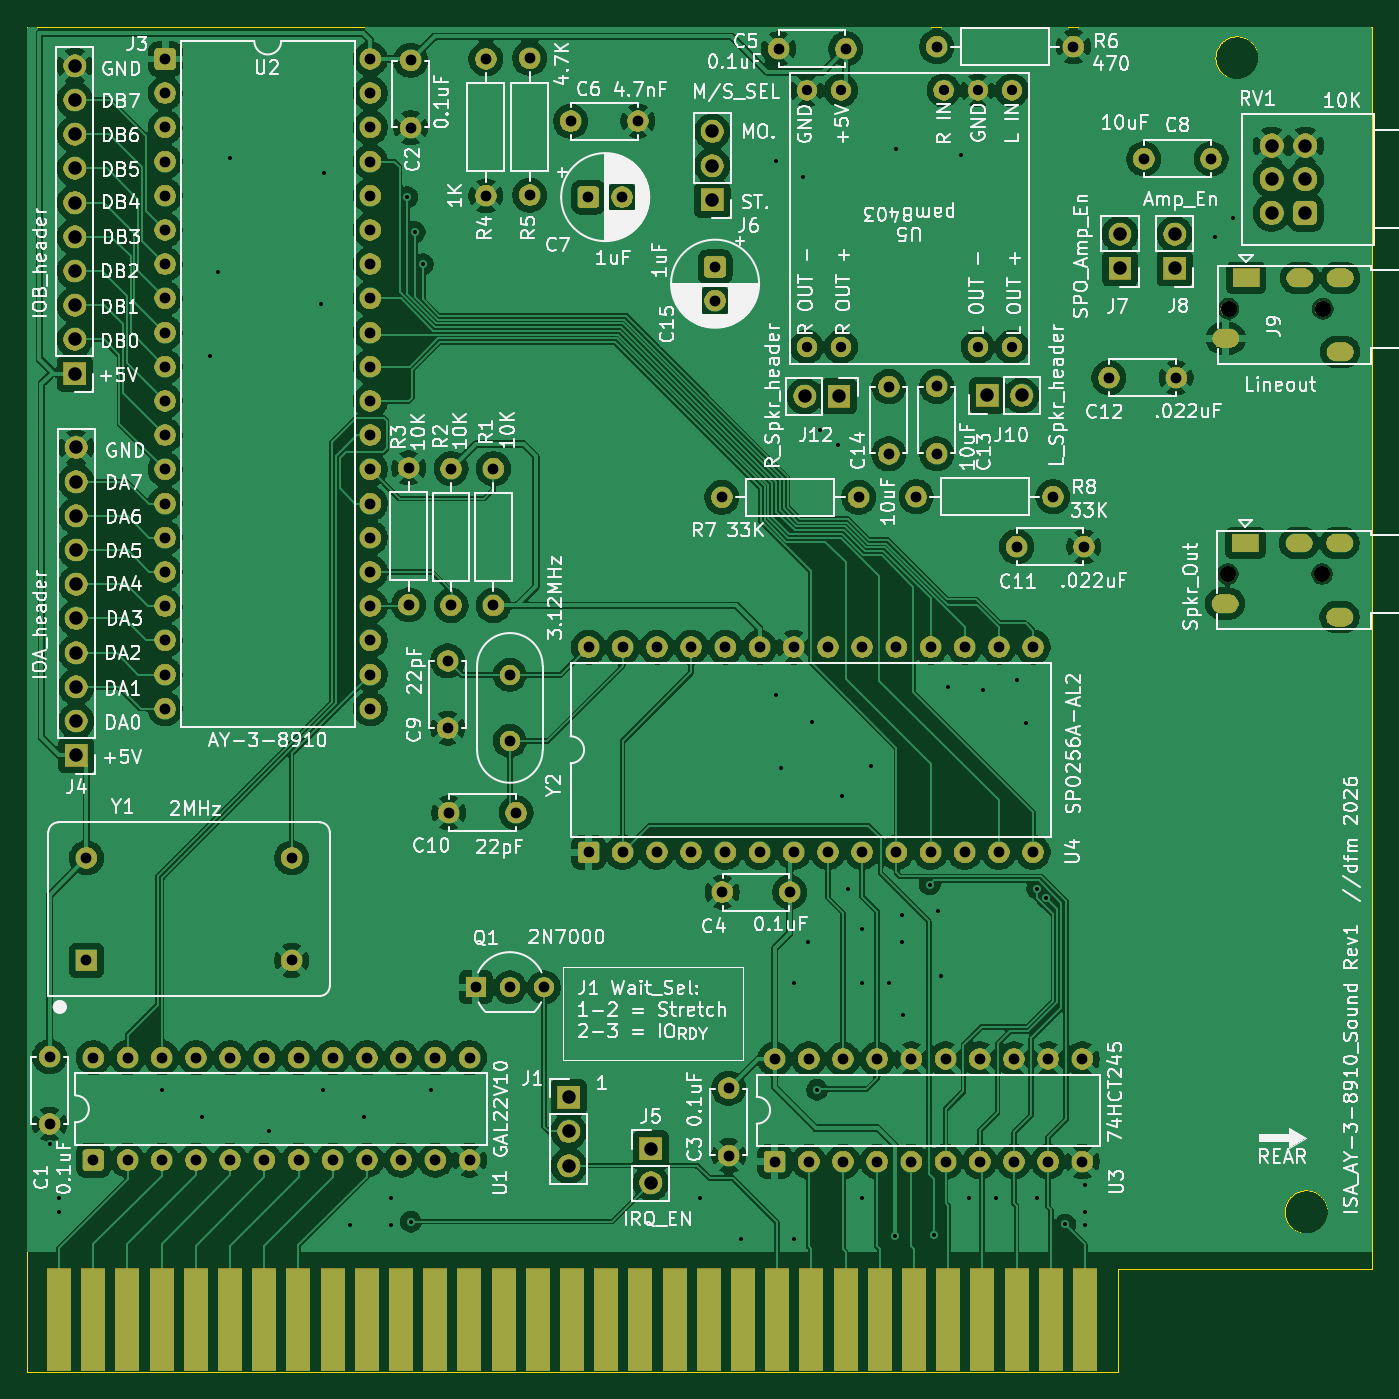
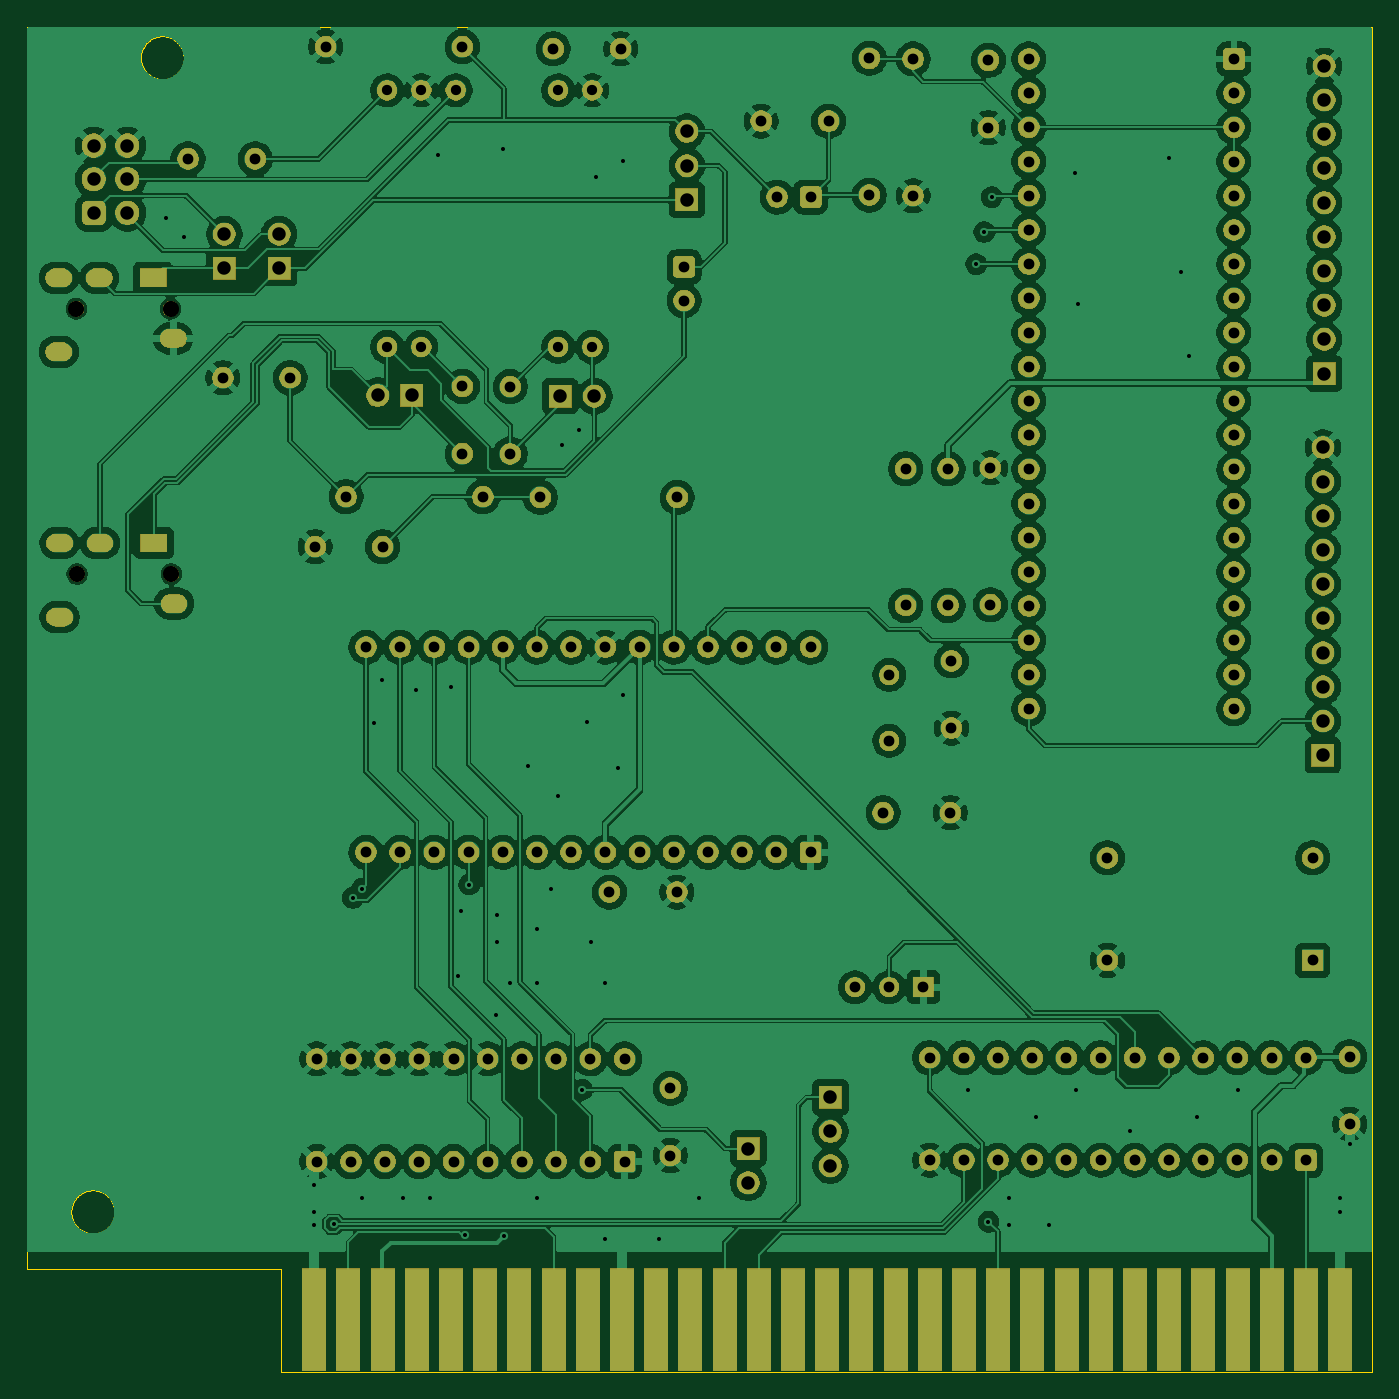
Circuit board: 11 layer files. Board 99.9 x 99.9 mm.
- bottom_copper: ISA_AY-3-8910_Sound-B_Cu.gbr (498905 bytes)
- bottom_mask: ISA_AY-3-8910_Sound-B_Mask.gbr (210951 bytes)
- paste: ISA_AY-3-8910_Sound-B_Paste.gbr (479 bytes)
- bottom_silk: ISA_AY-3-8910_Sound-B_Silkscreen.gbr (480 bytes)
- outline: ISA_AY-3-8910_Sound-Edge_Cuts.gbr (7736 bytes)
- top_copper: ISA_AY-3-8910_Sound-F_Cu.gbr (456522 bytes)
- top_mask: ISA_AY-3-8910_Sound-F_Mask.gbr (210951 bytes)
- paste: ISA_AY-3-8910_Sound-F_Paste.gbr (479 bytes)
- top_silk: ISA_AY-3-8910_Sound-F_Silkscreen.gbr (262116 bytes)
- drill: ISA_AY-3-8910_Sound-NPTH.drl (413 bytes)
- drill: ISA_AY-3-8910_Sound-PTH.drl (6067 bytes)

=== bottom_copper: ISA_AY-3-8910_Sound-B_Cu.gbr (498905 bytes, source omitted) ===
=== bottom_mask: ISA_AY-3-8910_Sound-B_Mask.gbr (210951 bytes, source omitted) ===
=== paste: ISA_AY-3-8910_Sound-B_Paste.gbr ===
%TF.GenerationSoftware,KiCad,Pcbnew,10.0.1*%
%TF.CreationDate,2026-10-29T19:35:31-07:00*%
%TF.ProjectId,ISA_AY-3-8910_Sound,4953415f-4159-42d3-932d-383931305f53,rev?*%
%TF.SameCoordinates,Original*%
%TF.FileFunction,Paste,Bot*%
%TF.FilePolarity,Positive*%
%FSLAX46Y46*%
G04 Gerber Fmt 4.6, Leading zero omitted, Abs format (unit mm)*
G04 Created by KiCad (PCBNEW 10.0.1) date 2026-10-29 19:35:31*
%MOMM*%
%LPD*%
G01*
G04 APERTURE LIST*
G04 APERTURE END LIST*
M02*

=== bottom_silk: ISA_AY-3-8910_Sound-B_Silkscreen.gbr ===
%TF.GenerationSoftware,KiCad,Pcbnew,10.0.1*%
%TF.CreationDate,2026-10-29T19:35:32-07:00*%
%TF.ProjectId,ISA_AY-3-8910_Sound,4953415f-4159-42d3-932d-383931305f53,rev?*%
%TF.SameCoordinates,Original*%
%TF.FileFunction,Legend,Bot*%
%TF.FilePolarity,Positive*%
%FSLAX46Y46*%
G04 Gerber Fmt 4.6, Leading zero omitted, Abs format (unit mm)*
G04 Created by KiCad (PCBNEW 10.0.1) date 2026-10-29 19:35:32*
%MOMM*%
%LPD*%
G01*
G04 APERTURE LIST*
G04 APERTURE END LIST*
M02*

=== outline: ISA_AY-3-8910_Sound-Edge_Cuts.gbr (7736 bytes, source omitted) ===
=== top_copper: ISA_AY-3-8910_Sound-F_Cu.gbr (456522 bytes, source omitted) ===
=== top_mask: ISA_AY-3-8910_Sound-F_Mask.gbr (210951 bytes, source omitted) ===
=== paste: ISA_AY-3-8910_Sound-F_Paste.gbr ===
%TF.GenerationSoftware,KiCad,Pcbnew,10.0.1*%
%TF.CreationDate,2026-10-29T19:35:31-07:00*%
%TF.ProjectId,ISA_AY-3-8910_Sound,4953415f-4159-42d3-932d-383931305f53,rev?*%
%TF.SameCoordinates,Original*%
%TF.FileFunction,Paste,Top*%
%TF.FilePolarity,Positive*%
%FSLAX46Y46*%
G04 Gerber Fmt 4.6, Leading zero omitted, Abs format (unit mm)*
G04 Created by KiCad (PCBNEW 10.0.1) date 2026-10-29 19:35:31*
%MOMM*%
%LPD*%
G01*
G04 APERTURE LIST*
G04 APERTURE END LIST*
M02*

=== top_silk: ISA_AY-3-8910_Sound-F_Silkscreen.gbr (262116 bytes, source omitted) ===
=== drill: ISA_AY-3-8910_Sound-NPTH.drl ===
M48
; DRILL file KiCad 10.0.1 date 2026-10-29T19:35:28
; FORMAT={-:-/ absolute / metric / decimal}
; #@! TF.CreationDate,2026-10-29T19:35:28-07:00
; #@! TF.GenerationSoftware,Kicad,Pcbnew,10.0.1
; #@! TF.FileFunction,NonPlated,1,2,NPTH
FMAT,2
METRIC
; #@! TA.AperFunction,NonPlated,NPTH,ComponentDrill
T1C1.200
%
G90
G05
T1
X130.609Y-64.61
X130.663Y-44.914
X137.609Y-64.61
X137.663Y-44.914
M30

=== drill: ISA_AY-3-8910_Sound-PTH.drl ===
M48
; DRILL file KiCad 10.0.1 date 2026-10-29T19:35:28
; FORMAT={-:-/ absolute / metric / decimal}
; #@! TF.CreationDate,2026-10-29T19:35:28-07:00
; #@! TF.GenerationSoftware,Kicad,Pcbnew,10.0.1
; #@! TF.FileFunction,Plated,1,2,PTH
FMAT,2
METRIC
; #@! TA.AperFunction,Plated,PTH,ViaDrill
T1C0.300
; #@! TA.AperFunction,Plated,PTH,ComponentDrill
T2C0.600
; #@! TA.AperFunction,Plated,PTH,ComponentDrill
T3C0.762
; #@! TA.AperFunction,Plated,PTH,ComponentDrill
T4C0.800
; #@! TA.AperFunction,Plated,PTH,ComponentDrill
T5C1.000
%
G90
G05
T1
X43.1Y-106.97
X43.8Y-110.97
X43.8Y-111.97
X51.424Y-102.97
X54.424Y-104.97
X55.038Y-48.405
X55.597Y-42.156
X56.512Y-33.724
X59.424Y-105.97
X63.268Y-44.544
X63.424Y-102.97
X63.471Y-34.841
X65.424Y-112.97
X66.424Y-104.97
X68.424Y-110.97
X68.424Y-112.97
X69.669Y-36.619
X69.923Y-112.718
X70.228Y-39.21
X70.837Y-41.598
X71.424Y-102.97
X91.424Y-110.97
X94.424Y-113.97
X97.05Y-33.927
X97.05Y-73.602
X97.406Y-79.037
X98.424Y-94.97
X98.424Y-113.97
X99.082Y-35.146
X99.424Y-91.97
X99.742Y-75.634
X100.098Y-102.913
X100.352Y-53.891
X101.622Y-55.009
X101.927Y-81.12
X102.424Y-87.97
X103.424Y-90.97
X103.424Y-94.97
X103.424Y-110.97
X104.111Y-78.834
X105.424Y-94.97
X105.889Y-113.784
X105.94Y-33.063
X106.424Y-89.97
X106.424Y-91.97
X106.499Y-97.376
X108.48Y-87.673
X108.785Y-113.708
X109.09Y-89.604
X109.293Y-94.43
X109.801Y-72.992
X110.766Y-33.52
X111.424Y-110.97
X112.442Y-73.195
X113.424Y-110.97
X114.982Y-72.484
X115.592Y-75.684
X116.424Y-110.97
X116.452Y-87.982
X117.138Y-88.668
X118.538Y-112.921
X120.0Y-109.97
X120.0Y-111.97
X120.0Y-112.97
X129.664Y-39.566
X130.984Y-38.143
T3
X99.336Y-28.694
X99.336Y-47.744
X101.876Y-28.694
X101.876Y-47.744
X109.496Y-28.694
X112.036Y-28.694
X112.036Y-47.744
X114.576Y-28.694
X114.576Y-47.744
T4
X43.1Y-100.464
X43.1Y-105.464
X45.844Y-85.692
X45.844Y-93.312
X46.352Y-100.526
X46.352Y-108.146
X48.892Y-100.526
X48.892Y-108.146
X51.432Y-100.526
X51.432Y-108.146
X51.686Y-26.358
X51.686Y-28.898
X51.686Y-31.438
X51.686Y-33.978
X51.686Y-36.518
X51.686Y-39.058
X51.686Y-41.598
X51.686Y-44.138
X51.686Y-46.678
X51.686Y-49.218
X51.686Y-51.758
X51.686Y-54.298
X51.686Y-56.838
X51.686Y-59.378
X51.686Y-61.918
X51.686Y-64.458
X51.686Y-66.998
X51.686Y-69.538
X51.686Y-72.078
X51.686Y-74.618
X53.972Y-100.526
X53.972Y-108.146
X56.512Y-100.526
X56.512Y-108.146
X59.052Y-100.526
X59.052Y-108.146
X61.084Y-85.692
X61.084Y-93.312
X61.592Y-100.526
X61.592Y-108.146
X64.132Y-100.526
X64.132Y-108.146
X66.672Y-100.526
X66.672Y-108.146
X66.926Y-26.358
X66.926Y-28.898
X66.926Y-31.438
X66.926Y-33.978
X66.926Y-36.518
X66.926Y-39.058
X66.926Y-41.598
X66.926Y-44.138
X66.926Y-46.678
X66.926Y-49.218
X66.926Y-51.758
X66.926Y-54.298
X66.926Y-56.838
X66.926Y-59.378
X66.926Y-61.918
X66.926Y-64.458
X66.926Y-66.998
X66.926Y-69.538
X66.926Y-72.078
X66.926Y-74.618
X69.212Y-100.526
X69.212Y-108.146
X69.77Y-56.736
X69.77Y-66.896
X69.923Y-26.459
X69.923Y-31.459
X71.752Y-100.526
X71.752Y-108.146
X72.666Y-71.062
X72.666Y-76.062
X72.746Y-82.339
X72.92Y-56.787
X72.92Y-66.947
X74.292Y-100.526
X74.292Y-108.146
X74.749Y-95.298
X75.511Y-26.358
X75.511Y-36.518
X76.07Y-56.787
X76.07Y-66.947
X77.289Y-72.105
X77.289Y-77.005
X77.289Y-95.298
X77.746Y-82.339
X78.762Y-26.307
X78.762Y-36.467
X79.829Y-95.298
X81.799Y-30.98
X83.117Y-36.619
X83.131Y-70.046
X83.131Y-85.286
X85.617Y-36.619
X85.671Y-70.046
X85.671Y-85.286
X86.799Y-30.98
X88.211Y-70.046
X88.211Y-85.286
X90.751Y-70.046
X90.751Y-85.286
X92.529Y-41.801
X92.529Y-44.301
X93.037Y-58.92
X93.066Y-88.232
X93.291Y-70.046
X93.291Y-85.286
X93.545Y-102.801
X93.545Y-107.801
X95.831Y-70.046
X95.831Y-85.286
X96.948Y-100.627
X96.948Y-108.247
X97.242Y-25.596
X98.066Y-88.232
X98.371Y-70.046
X98.371Y-85.286
X99.488Y-100.627
X99.488Y-108.247
X100.911Y-70.046
X100.911Y-85.286
X102.028Y-100.627
X102.028Y-108.247
X102.242Y-25.596
X103.197Y-58.92
X103.451Y-70.046
X103.451Y-85.286
X104.568Y-100.627
X104.568Y-108.247
X105.432Y-50.691
X105.432Y-55.691
X105.991Y-70.046
X105.991Y-85.286
X107.108Y-100.627
X107.108Y-108.247
X107.464Y-58.87
X108.531Y-70.046
X108.531Y-85.286
X108.988Y-25.443
X108.988Y-50.68
X108.988Y-55.68
X109.648Y-100.627
X109.648Y-108.247
X111.071Y-70.046
X111.071Y-85.286
X112.188Y-100.627
X112.188Y-108.247
X113.611Y-70.046
X113.611Y-85.286
X114.728Y-100.627
X114.728Y-108.247
X114.921Y-62.578
X116.151Y-70.046
X116.151Y-85.286
X117.268Y-100.627
X117.268Y-108.247
X117.624Y-58.87
X119.148Y-25.443
X119.808Y-100.627
X119.808Y-108.247
X119.921Y-62.578
X121.779Y-50.03
X124.37Y-33.774
X126.779Y-50.03
X129.37Y-33.774
T5
X44.98Y-26.866
X44.98Y-29.406
X44.98Y-31.946
X44.98Y-34.486
X44.98Y-37.026
X44.98Y-39.566
X44.98Y-42.106
X44.98Y-44.646
X44.98Y-47.186
X44.98Y-49.726
X45.082Y-55.212
X45.082Y-57.752
X45.082Y-60.292
X45.082Y-62.832
X45.082Y-65.372
X45.082Y-67.912
X45.082Y-70.452
X45.082Y-72.992
X45.082Y-75.532
X45.082Y-78.072
X81.658Y-103.472
X81.658Y-106.012
X81.658Y-108.552
X87.754Y-107.282
X87.754Y-109.822
X92.326Y-31.742
X92.326Y-34.282
X92.326Y-36.822
X99.189Y-51.402
X101.729Y-51.402
X112.747Y-51.351
X115.287Y-51.351
X122.602Y-39.367
X122.602Y-41.907
X126.666Y-39.367
X126.666Y-41.907
X133.869Y-32.788
X133.869Y-35.288
X133.869Y-37.788
X136.369Y-32.788
X136.369Y-35.288
X136.369Y-37.788
T2
G00X130.709Y-66.81
M15
G01X130.109Y-66.81
M16
G05
G00X130.763Y-47.114
M15
G01X130.163Y-47.114
M16
G05
G00X132.209Y-62.31
M15
G01X131.609Y-62.31
M16
G05
G00X132.263Y-42.614
M15
G01X131.663Y-42.614
M16
G05
G00X136.209Y-62.31
M15
G01X135.609Y-62.31
M16
G05
G00X136.263Y-42.614
M15
G01X135.663Y-42.614
M16
G05
G00X139.209Y-62.31
M15
G01X138.609Y-62.31
M16
G05
G00X139.209Y-67.81
M15
G01X138.609Y-67.81
M16
G05
G00X139.263Y-42.614
M15
G01X138.663Y-42.614
M16
G05
G00X139.263Y-48.114
M15
G01X138.663Y-48.114
M16
G05
M30
